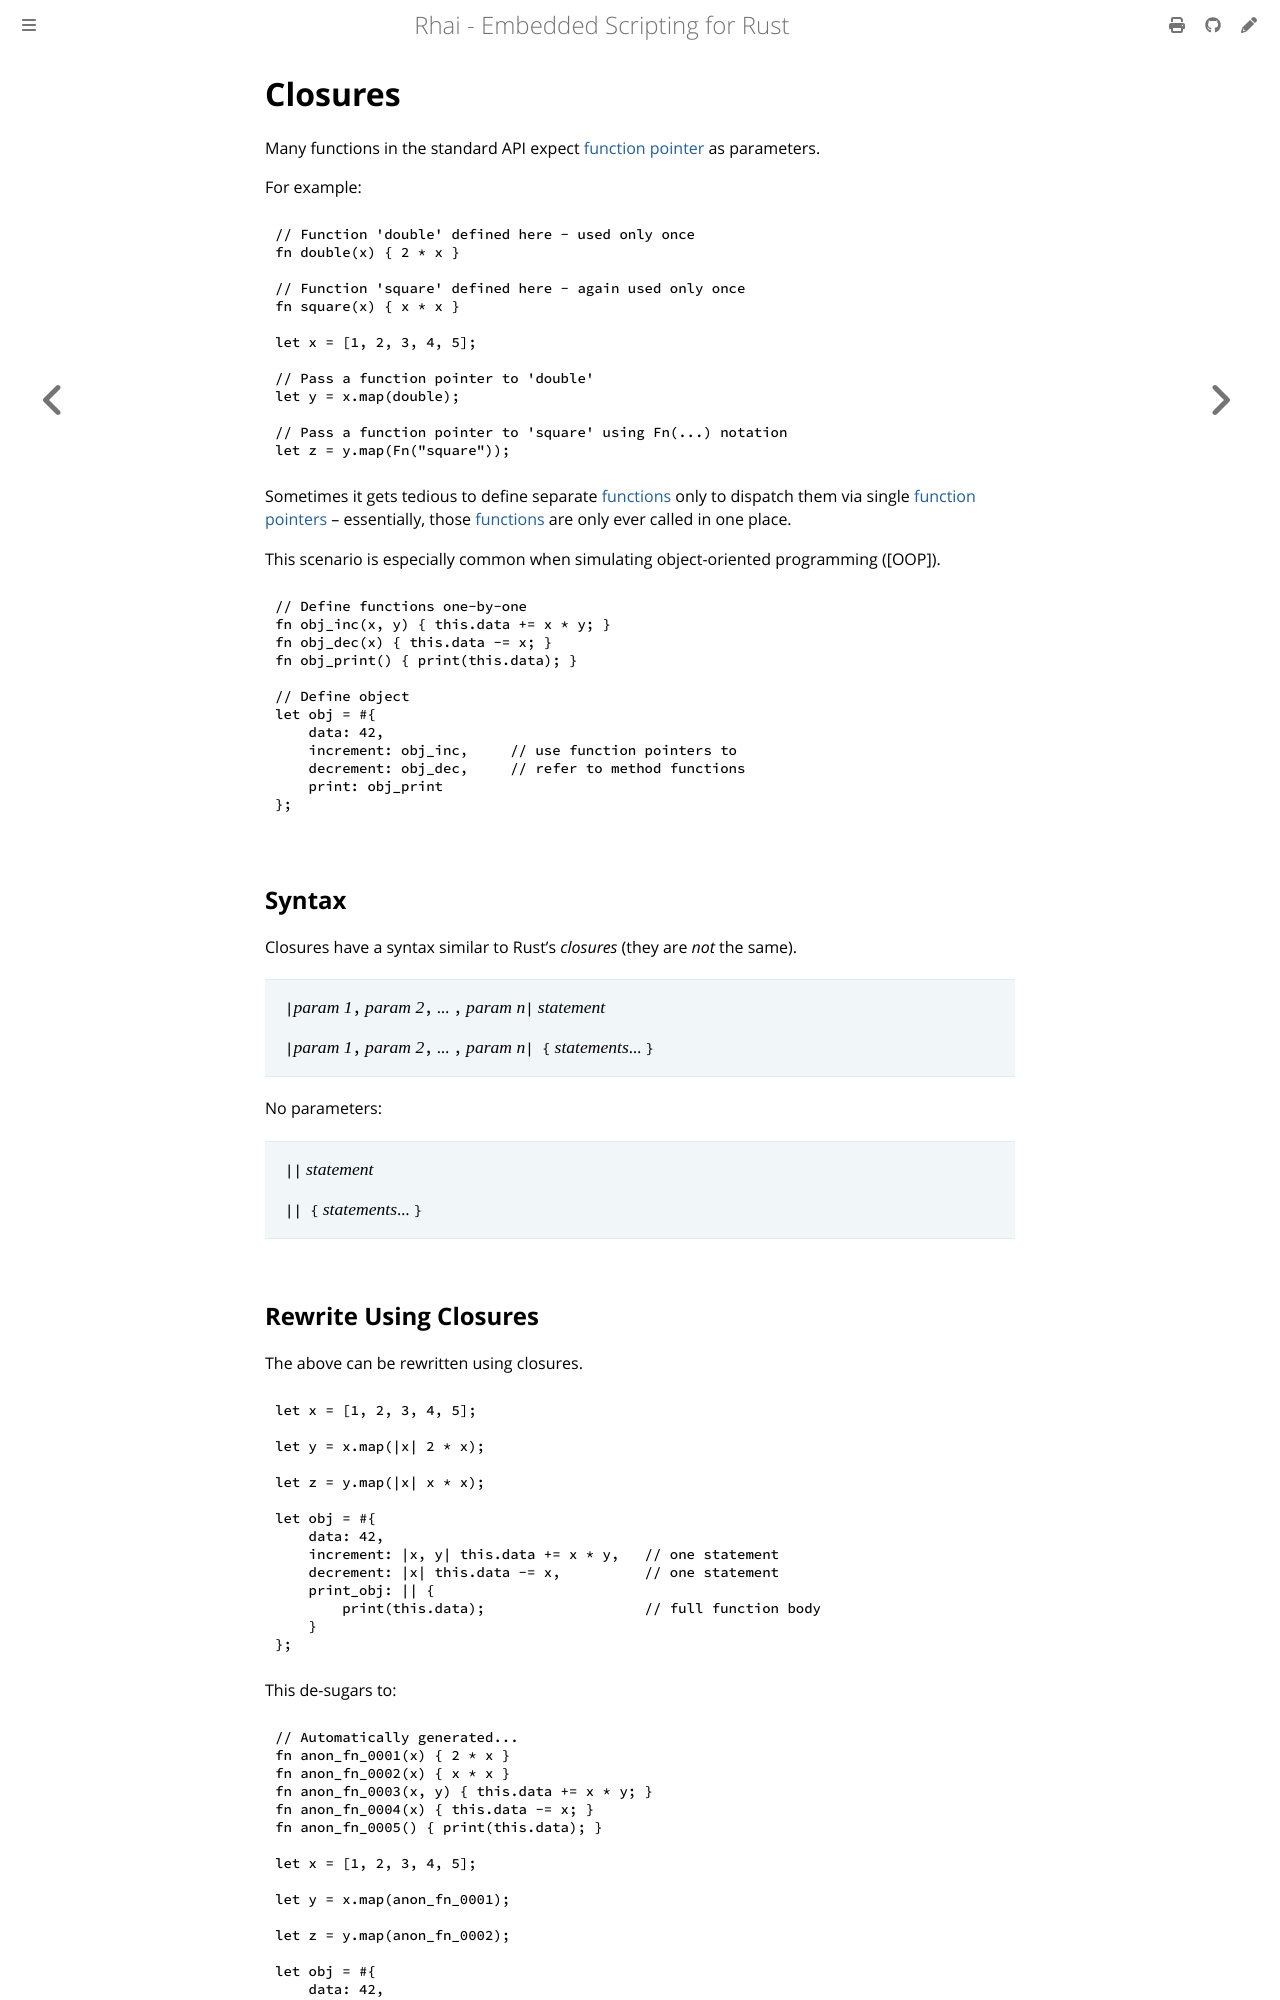

repository: rhaiscript/book · page: ref/fn-closure.html · generator: mdbook

Closures
========

Many functions in the standard API expect [function pointer](fn-ptr.md) as parameters.

For example:

```rust
// Function 'double' defined here - used only once
fn double(x) { 2 * x }

// Function 'square' defined here - again used only once
fn square(x) { x * x }

let x = [1, 2, 3, 4, 5];

// Pass a function pointer to 'double'
let y = x.map(double);

// Pass a function pointer to 'square' using Fn(...) notation
let z = y.map(Fn("square"));
```

Sometimes it gets tedious to define separate [functions](functions.md) only to dispatch them via
single [function pointers](fn-ptr.md) &ndash; essentially, those [functions](functions.md) are only
ever called in one place.

This scenario is especially common when simulating object-oriented programming ([OOP]).

```rust
// Define functions one-by-one
fn obj_inc(x, y) { this.data += x * y; }
fn obj_dec(x) { this.data -= x; }
fn obj_print() { print(this.data); }

// Define object
let obj = #{
    data: 42,
    increment: obj_inc,     // use function pointers to
    decrement: obj_dec,     // refer to method functions
    print: obj_print
};
```

Syntax
------

Closures have a syntax similar to Rust's _closures_ (they are _not_ the same).

> `|`_param 1_`,` _param 2_`,` ... `,` _param n_`|` _statement_  
>
> `|`_param 1_`,` _param 2_`,` ... `,` _param n_`| {` _statements_... `}`  

No parameters:

> `||` _statement_  
>
> `|| {` _statements_... `}`


Rewrite Using Closures
----------------------

The above can be rewritten using closures.

```rust
let x = [1, 2, 3, 4, 5];

let y = x.map(|x| 2 * x);

let z = y.map(|x| x * x);

let obj = #{
    data: 42,
    increment: |x, y| this.data += x * y,   // one statement
    decrement: |x| this.data -= x,          // one statement
    print_obj: || {
        print(this.data);                   // full function body
    }
};
```

This de-sugars to:

```rust
// Automatically generated...
fn anon_fn_0001(x) { 2 * x }
fn anon_fn_0002(x) { x * x }
fn anon_fn_0003(x, y) { this.data += x * y; }
fn anon_fn_0004(x) { this.data -= x; }
fn anon_fn_0005() { print(this.data); }

let x = [1, 2, 3, 4, 5];

let y = x.map(anon_fn_0001);

let z = y.map(anon_fn_0002);

let obj = #{
    data: 42,
    increment: anon_fn_0003,
    decrement: anon_fn_0004,
    print: anon_fn_0005
};
```
